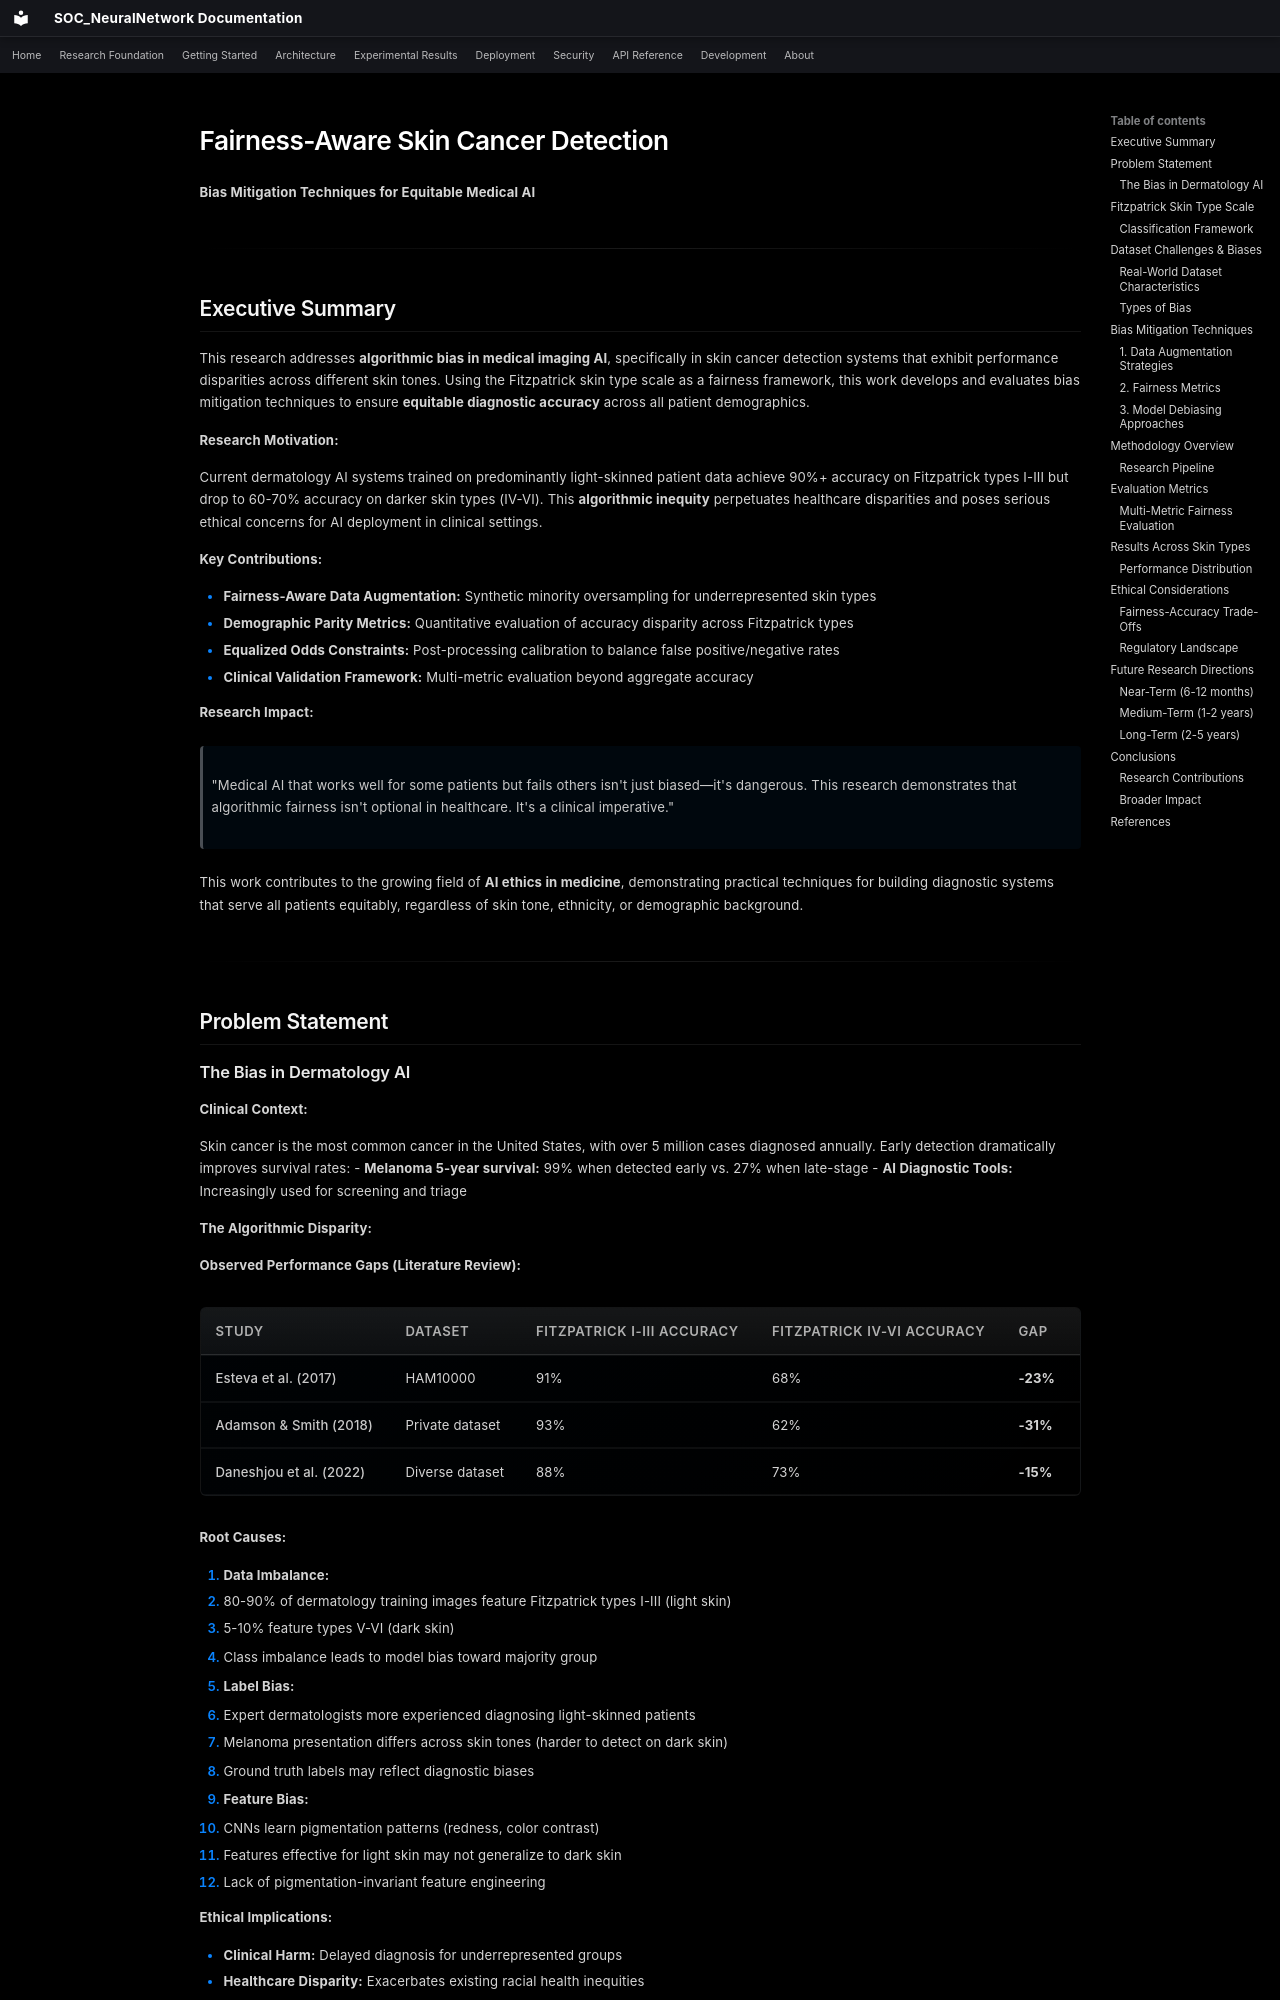

repository: danipalomo/SOC_NeuralNetwork · page: fairness/methodology/index.html · generator: mkdocs

# Fairness-Aware Skin Cancer Detection

**Bias Mitigation Techniques for Equitable Medical AI**

---

## Executive Summary

This research addresses **algorithmic bias in medical imaging AI**, specifically in skin cancer detection systems that exhibit performance disparities across different skin tones. Using the Fitzpatrick skin type scale as a fairness framework, this work develops and evaluates bias mitigation techniques to ensure **equitable diagnostic accuracy** across all patient demographics.

**Research Motivation:**

Current dermatology AI systems trained on predominantly light-skinned patient data achieve 90%+ accuracy on Fitzpatrick types I-III but drop to 60-70% accuracy on darker skin types (IV-VI). This **algorithmic inequity** perpetuates healthcare disparities and poses serious ethical concerns for AI deployment in clinical settings.

**Key Contributions:**

- **Fairness-Aware Data Augmentation:** Synthetic minority oversampling for underrepresented skin types
- **Demographic Parity Metrics:** Quantitative evaluation of accuracy disparity across Fitzpatrick types
- **Equalized Odds Constraints:** Post-processing calibration to balance false positive/negative rates
- **Clinical Validation Framework:** Multi-metric evaluation beyond aggregate accuracy

**Research Impact:**

> "Medical AI that works well for some patients but fails others isn't just biased—it's dangerous. This research demonstrates that algorithmic fairness isn't optional in healthcare. It's a clinical imperative."

This work contributes to the growing field of **AI ethics in medicine**, demonstrating practical techniques for building diagnostic systems that serve all patients equitably, regardless of skin tone, ethnicity, or demographic background.

---

## Problem Statement
